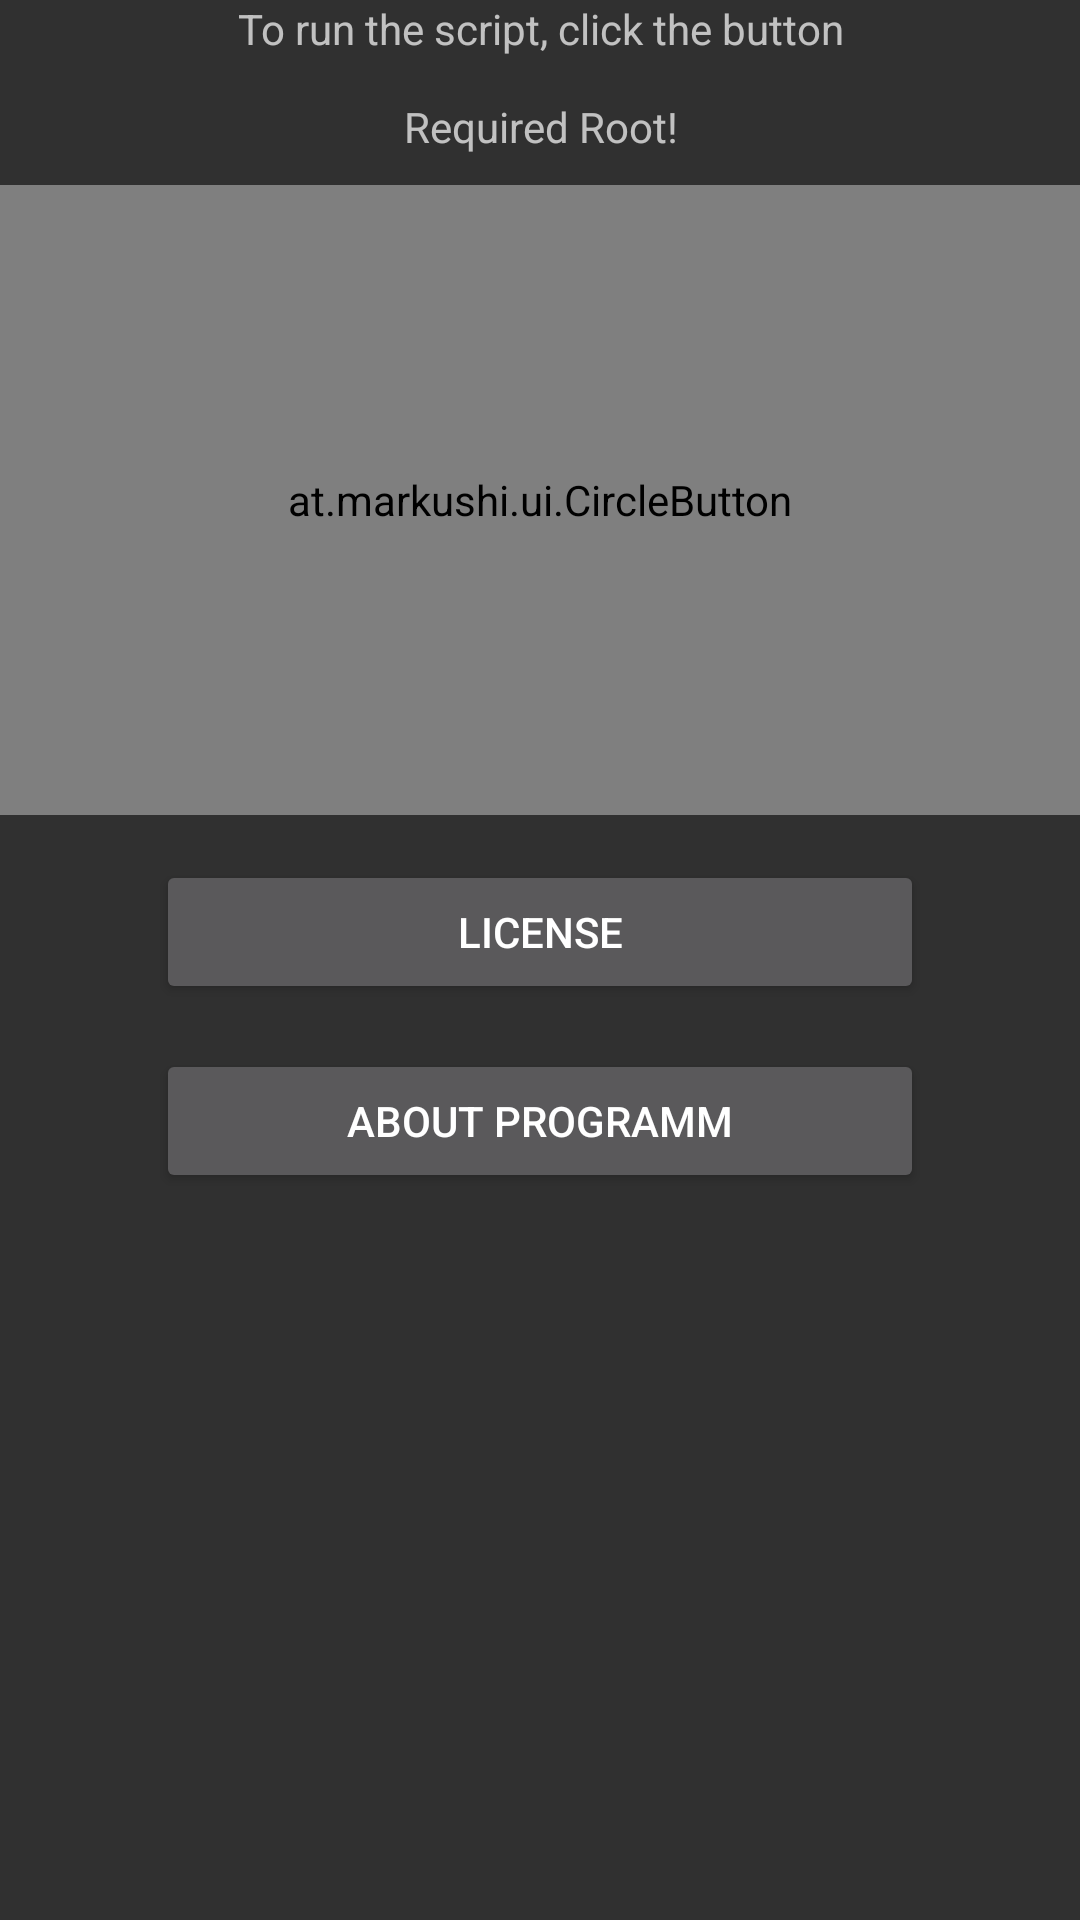

Layout XML and referenced resources for this Android screen:
<!-- AndroidManifest.xml: application theme AppTheme -->
<!-- res/layout/activity_co_w.xml -->
<?xml version="1.0" encoding="utf-8"?>
<ScrollView xmlns:android="http://schemas.android.com/apk/res/android"
    xmlns:app="http://schemas.android.com/apk/res-auto"
    xmlns:tools="http://schemas.android.com/tools"
    android:layout_width="match_parent"
    android:layout_height="match_parent">

    <LinearLayout
        android:layout_width="match_parent"
        android:layout_height="wrap_content"
        android:orientation="vertical"
        android:paddingBottom="@dimen/activity_vertical_margin"
        android:paddingLeft="@dimen/activity_horizontal_margin"
        android:paddingRight="@dimen/activity_horizontal_margin"
        android:paddingTop="@dimen/activity_vertical_margin"
        android:weightSum="1"
        tools:context="com.scriptexecutor.ScriptActivity">

        <TextView
            android:layout_width="match_parent"
            android:layout_height="wrap_content"
            android:gravity="center_vertical|center_horizontal|center"
            android:paddingBottom="10dp"
            android:text="@string/start" />

        <at.markushi.ui.CircleButton
            android:id="@+id/root"
            android:layout_width="match_parent"
            android:layout_height="210dip"
            android:layout_gravity="center_horizontal|center_vertical"
            android:src="@drawable/rocket"
            app:cb_color="#ff0000"
            app:cb_pressedRingWidth="10dip" />


        <Button
            android:id="@+id/license"
            android:layout_width="256dp"
            android:layout_height="wrap_content"
            android:layout_gravity="center_vertical|center_horizontal|center"
            android:layout_marginTop="15dp"
            android:text="@string/lic" />

        <Button
            android:id="@+id/about"
            android:layout_width="256dp"
            android:layout_height="wrap_content"
            android:layout_gravity="center_vertical|center_horizontal|center"
            android:layout_marginTop="15dp"
            android:text="@string/about" />

    </LinearLayout>

</ScrollView>
<!-- resources referenced by this layout -->
<resources>
  <!-- drawable rocket: png bitmap (drawable, 2327 bytes) -->
  <string name="about">About programm</string>
  <string name="lic">License</string>
  <string name="start">To run the script, click the button\n\nRequired Root!</string>
  <style name="AppTheme" parent="Theme.AppCompat">
          <item name="colorPrimary">@color/colorPrimary</item>
          <item name="colorPrimaryDark">@color/colorPrimaryDark</item>
      </style>
  <color name="colorPrimary">#ff0000</color>
  <color name="colorPrimaryDark">#cc0000</color>
</resources>
